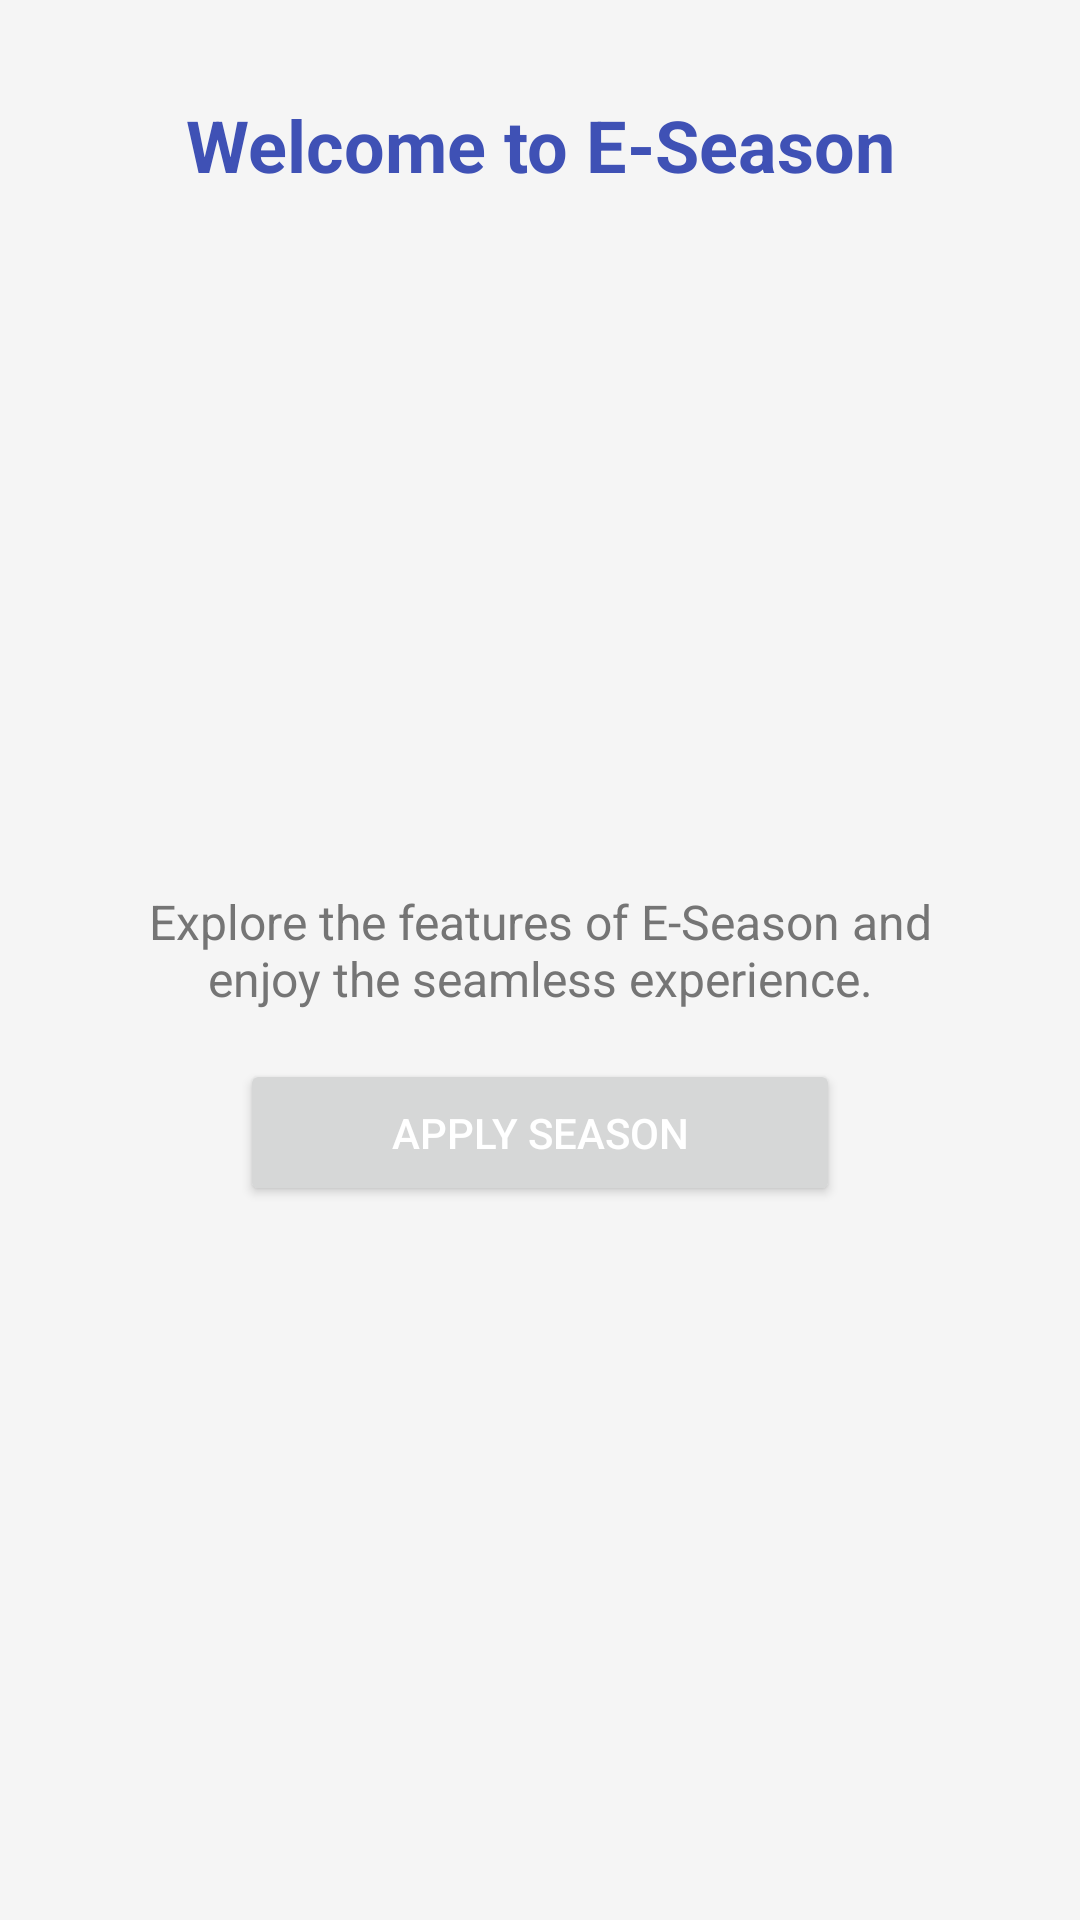

The Android layout XML behind this screen, and the referenced resources:
<!-- AndroidManifest.xml: application theme Theme.Eseason -->
<!-- res/layout/fragment_home.xml -->
<?xml version="1.0" encoding="utf-8"?>
<androidx.constraintlayout.widget.ConstraintLayout xmlns:android="http://schemas.android.com/apk/res/android"
    xmlns:app="http://schemas.android.com/apk/res-auto"
    xmlns:tools="http://schemas.android.com/tools"
    android:layout_width="match_parent"
    android:layout_height="match_parent"
    android:padding="16dp"
    tools:context=".ui.home.HomeFragment"
    android:background="@color/background_color">

    
    <TextView
        android:id="@+id/title"
        android:layout_width="wrap_content"
        android:layout_height="wrap_content"
        android:text="Welcome to E-Season"
        android:textSize="24sp"
        android:textStyle="bold"
        android:textColor="@color/title_color"
        app:layout_constraintTop_toTopOf="parent"
        app:layout_constraintStart_toStartOf="parent"
        app:layout_constraintEnd_toEndOf="parent"
        android:layout_marginTop="16dp"
        android:textAlignment="center" />

    
    <ImageView
        android:id="@+id/homeImage"
        android:layout_width="200dp"
        android:layout_height="200dp"
        android:layout_marginTop="16dp"
        android:src="@drawable/train_animation"
        app:layout_constraintTop_toBottomOf="@id/title"
        app:layout_constraintStart_toStartOf="parent"
        app:layout_constraintEnd_toEndOf="parent"
        android:contentDescription="Tap to explore more features" />

    
    <TextView
        android:id="@+id/description"
        android:layout_width="0dp"
        android:layout_height="wrap_content"
        android:layout_marginTop="16dp"
        android:text="Explore the features of E-Season and enjoy the seamless experience."
        android:textSize="16sp"
        android:textColor="@color/description_color"
        app:layout_constraintTop_toBottomOf="@id/homeImage"
        app:layout_constraintStart_toStartOf="parent"
        app:layout_constraintEnd_toEndOf="parent"
        android:layout_marginStart="16dp"
        android:layout_marginEnd="16dp"
        android:textAlignment="center" />

    
    <Button
        android:id="@+id/button1"
        android:layout_width="200dp"
        android:layout_height="49dp"
        android:layout_marginStart="16dp"
        android:layout_marginTop="16dp"
        android:layout_marginEnd="16dp"
        android:text="Apply Season"
        android:textColor="@android:color/white"
        app:layout_constraintEnd_toEndOf="parent"
        app:layout_constraintStart_toStartOf="parent"
        app:layout_constraintTop_toBottomOf="@id/description" />

</androidx.constraintlayout.widget.ConstraintLayout>
<!-- resources referenced by this layout -->
<resources>
  <color name="background_color">#F5F5F5</color>
  <color name="description_color">#757575</color>
  <color name="title_color">#3F51B5</color>
  <style name="Theme.Eseason" parent="Theme.MaterialComponents.DayNight.DarkActionBar">
          
          <item name="colorPrimary">@color/purple_500</item>
          <item name="colorPrimaryVariant">@color/purple_700</item>
          <item name="colorOnPrimary">@color/white</item>
          
          <item name="colorSecondary">@color/teal_200</item>
          <item name="colorSecondaryVariant">@color/teal_700</item>
          <item name="colorOnSecondary">@color/black</item>
          
          <item name="android:statusBarColor">?attr/colorPrimaryVariant</item>
          
      </style>
  <color name="purple_500">#FF6200EE</color>
  <color name="purple_700">#FF3700B3</color>
  <color name="white">#FFFFFFFF</color>
  <color name="teal_200">#FF03DAC5</color>
  <color name="teal_700">#FF018786</color>
  <color name="black">#FF000000</color>
</resources>
